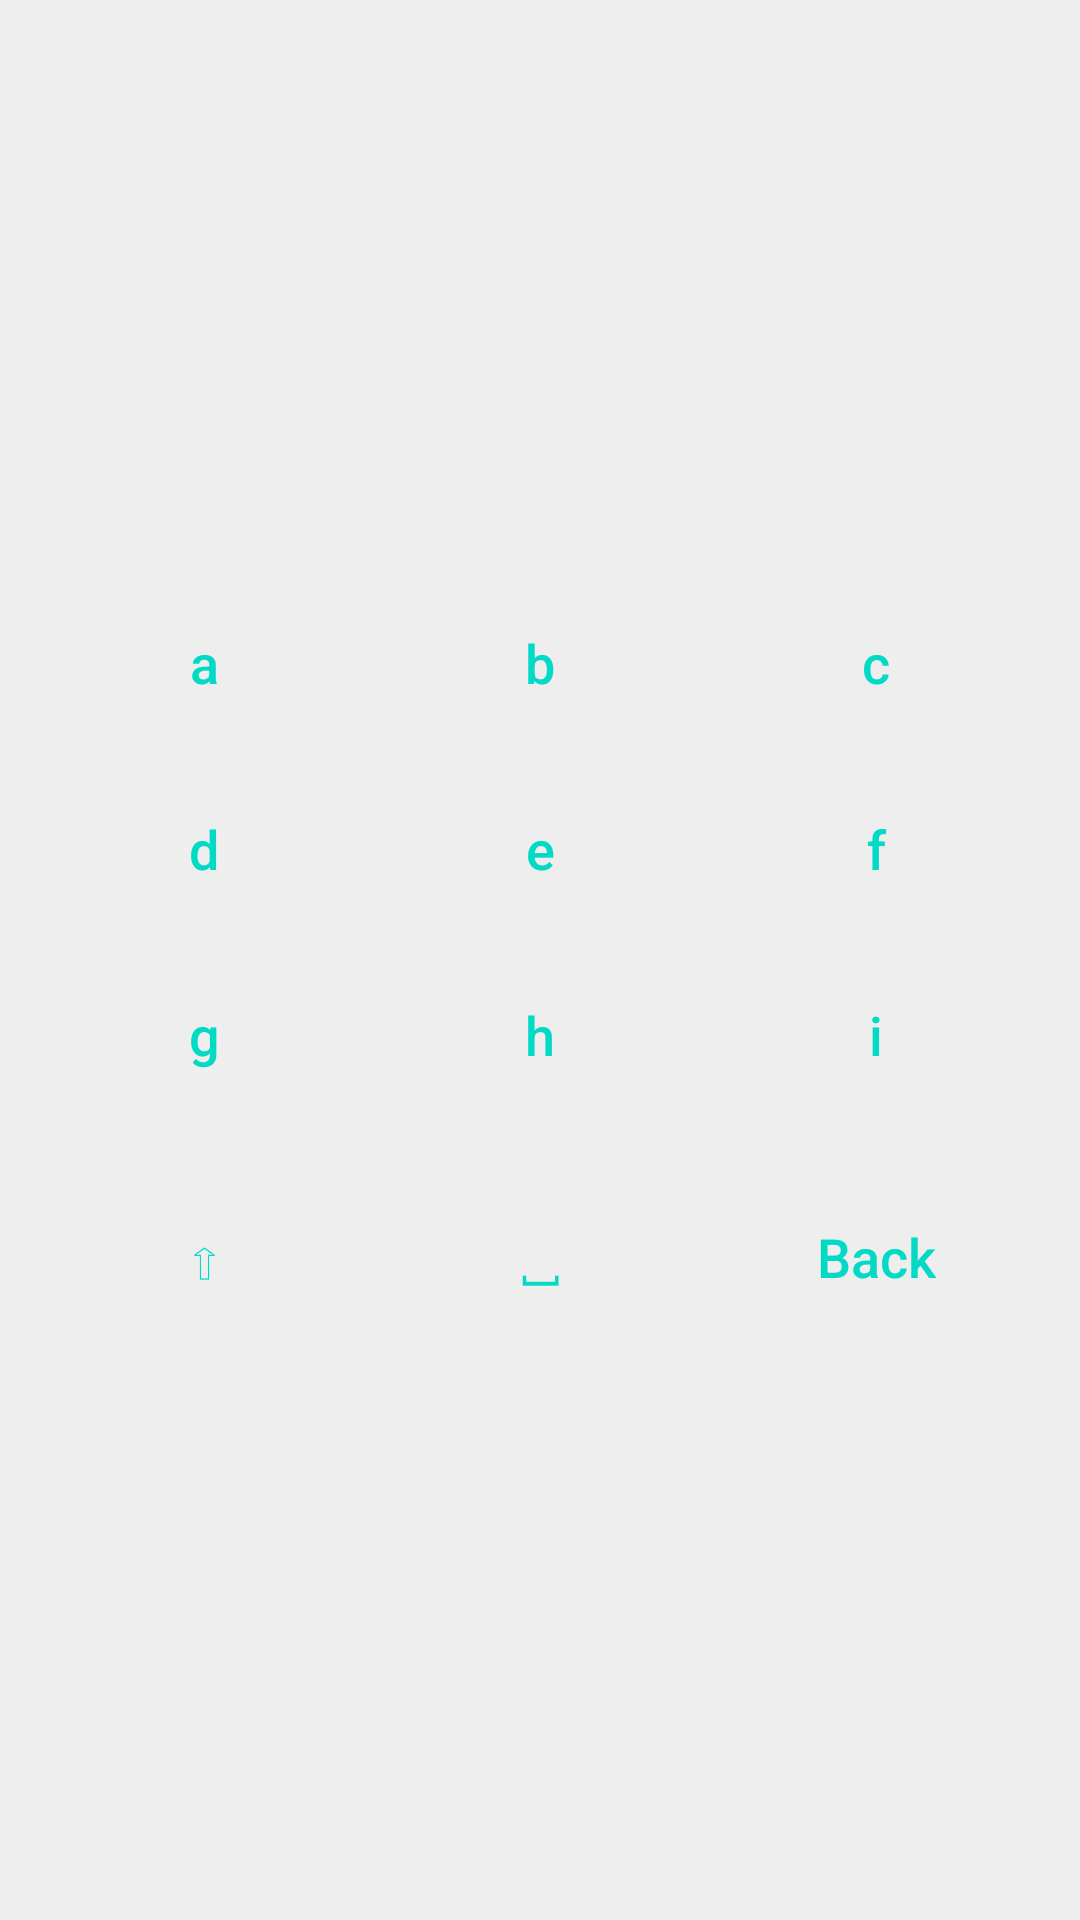

Layout XML and referenced resources for this Android screen:
<!-- AndroidManifest.xml: application theme AppTheme -->
<!-- res/layout/keyboard_letters_abc.xml -->
<?xml version="1.0" encoding="utf-8"?>
<LinearLayout xmlns:android="http://schemas.android.com/apk/res/android"
    android:layout_width="match_parent"
    android:layout_height="match_parent"
    android:orientation="vertical"
    android:padding="12dp"
    android:gravity="center"
    android:background="#EEE">

    
    <LinearLayout
        android:layout_width="match_parent"
        android:layout_height="wrap_content"
        android:orientation="horizontal">
        <Button android:id="@+id/btn_a" style="@style/KeyboardButton" android:text="a"/>
        <Button android:id="@+id/btn_b" style="@style/KeyboardButton" android:text="b"/>
        <Button android:id="@+id/btn_c" style="@style/KeyboardButton" android:text="c"/>
    </LinearLayout>
    <LinearLayout
        android:layout_width="match_parent"
        android:layout_height="wrap_content"
        android:orientation="horizontal">
        <Button android:id="@+id/btn_d" style="@style/KeyboardButton" android:text="d"/>
        <Button android:id="@+id/btn_e" style="@style/KeyboardButton" android:text="e"/>
        <Button android:id="@+id/btn_f" style="@style/KeyboardButton" android:text="f"/>
    </LinearLayout>
    <LinearLayout
        android:layout_width="match_parent"
        android:layout_height="wrap_content"
        android:orientation="horizontal">
        <Button android:id="@+id/btn_g" style="@style/KeyboardButton" android:text="g"/>
        <Button android:id="@+id/btn_h" style="@style/KeyboardButton" android:text="h"/>
        <Button android:id="@+id/btn_i" style="@style/KeyboardButton" android:text="i"/>
    </LinearLayout>

    
    <LinearLayout
        android:layout_width="match_parent"
        android:layout_height="wrap_content"
        android:orientation="horizontal"
        android:layout_marginTop="12dp">
        <Button android:id="@+id/btn_maiusc" style="@style/KeyboardButton" android:text="⇧"/>
        <Button android:id="@+id/btn_space" style="@style/KeyboardButton" android:text="⎵"/>
        <Button android:id="@+id/btn_back" style="@style/KeyboardButton" android:text="Back"/>
    </LinearLayout>
</LinearLayout>
<!-- resources referenced by this layout -->
<resources>
  <style name="KeyboardButton">
          <item name="android:textAllCaps">false</item>
          <item name="android:layout_width">0dp</item>
          <item name="android:layout_weight">1</item>
          <item name="android:layout_height">50dp</item>
          <item name="android:layout_margin">6dp</item>
          <item name="android:textSize">18sp</item>
          <item name="android:textColor">#FF03DAC5</item>
          <item name="android:background">?android:attr/selectableItemBackground</item>
      </style>
  <style name="AppTheme" parent="Theme.AppCompat.Light.NoActionBar">
          
          <item name="android:windowBackground">@android:color/white</item>
      </style>
</resources>
